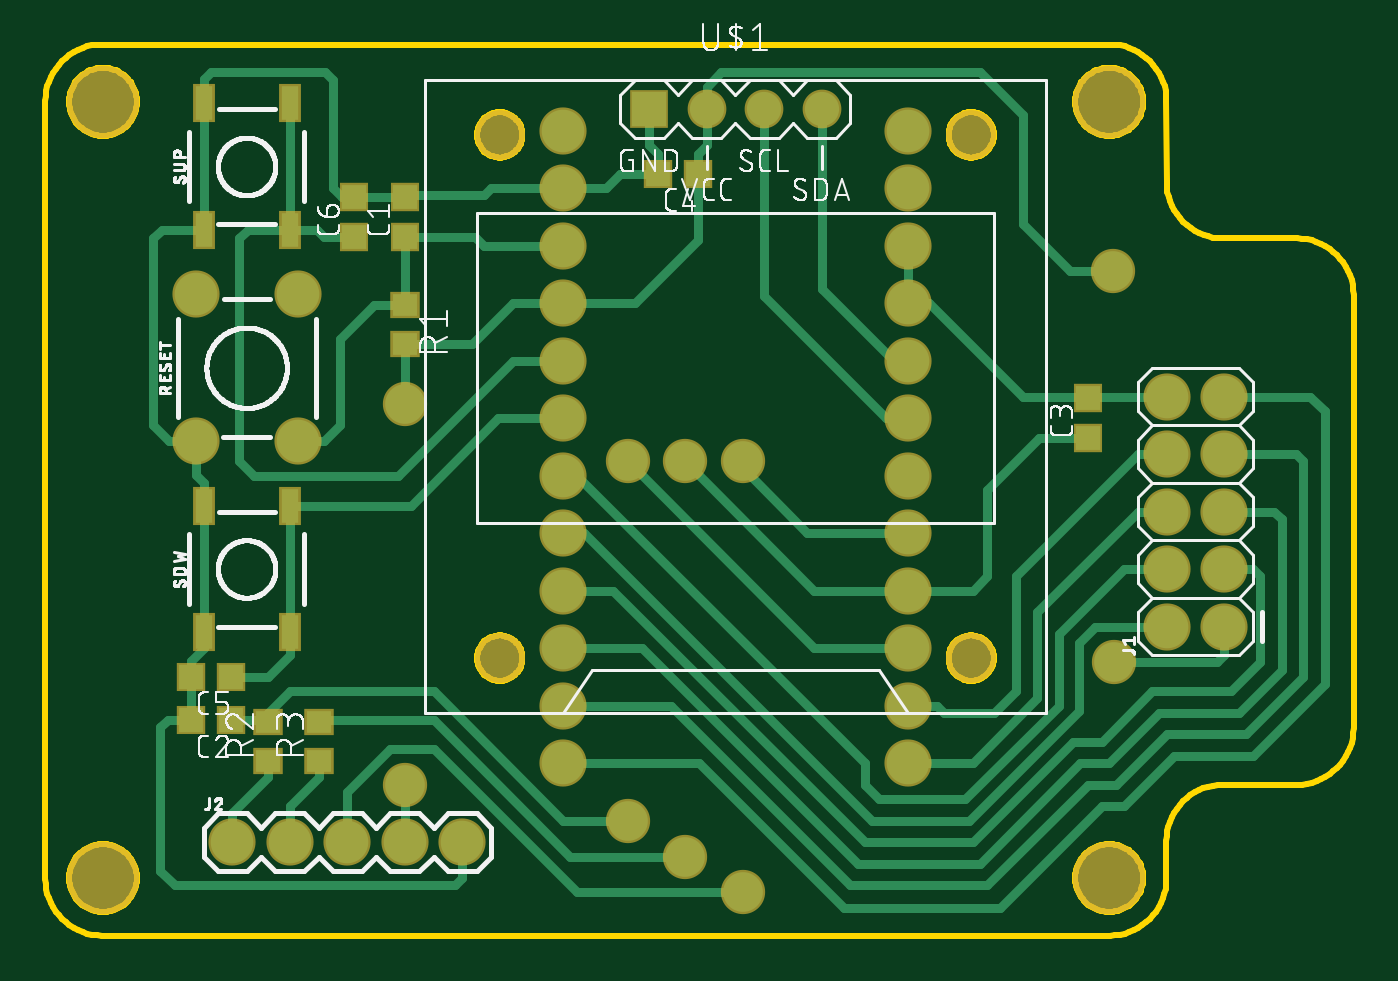
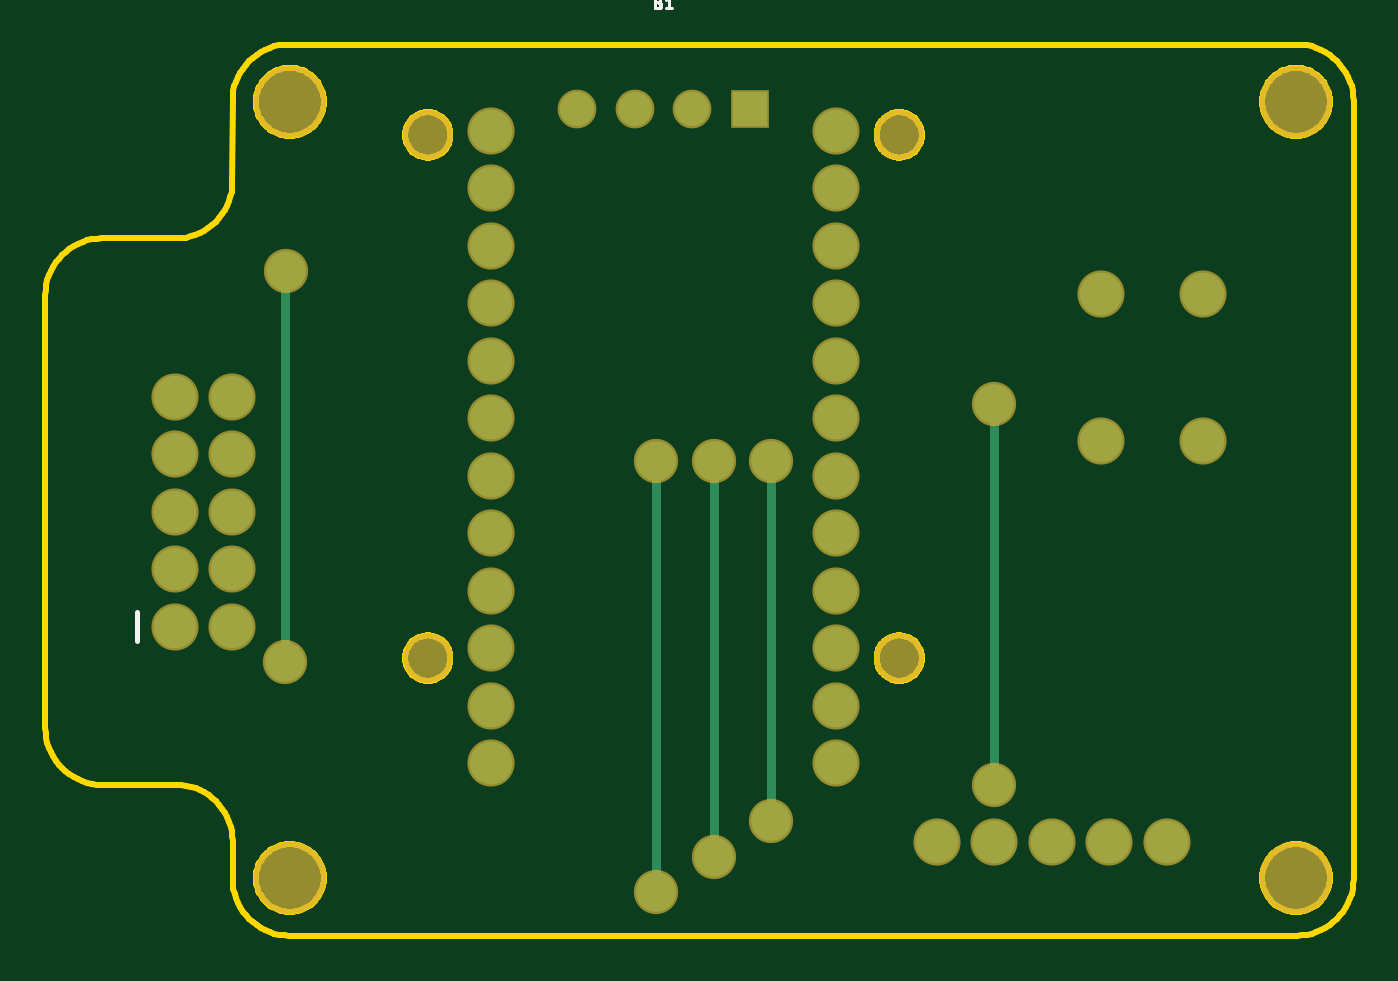
Circuit board: 8 layer files. Board 57.8 x 39.4 mm.
- bottom_copper: copper_bottom.gbr (1498 bytes)
- top_copper: copper_top.gbr (7895 bytes)
- outline: profile.gbr (14799 bytes)
- bottom_silk: silkscreen_bottom.gbr (2551 bytes)
- top_silk: silkscreen_top.gbr (82649 bytes)
- bottom_mask: soldermask_bottom.gbr (1519 bytes)
- top_mask: soldermask_top.gbr (2156 bytes)
- paste: solderpaste_top.gbr (775 bytes)

=== bottom_copper: copper_bottom.gbr ===
G04 EAGLE Gerber RS-274X export*
G75*
%MOMM*%
%FSLAX34Y34*%
%LPD*%
%INBottom Copper*%
%IPPOS*%
%AMOC8*
5,1,8,0,0,1.08239X$1,22.5*%
G01*
%ADD10C,1.879600*%
%ADD11R,1.508000X1.508000*%
%ADD12C,1.508000*%
%ADD13C,1.752600*%
%ADD14C,0.406400*%


D10*
X381000Y342900D03*
X381000Y317500D03*
X381000Y292100D03*
X381000Y266700D03*
X381000Y241300D03*
X381000Y215900D03*
X381000Y190500D03*
X381000Y165100D03*
X381000Y139700D03*
X381000Y114300D03*
X381000Y88900D03*
X381000Y63500D03*
X228600Y63500D03*
X228600Y88900D03*
X228600Y114300D03*
X228600Y139700D03*
X228600Y165100D03*
X228600Y190500D03*
X228600Y215900D03*
X228600Y241300D03*
X228600Y266700D03*
X228600Y292100D03*
X228600Y317500D03*
X228600Y342900D03*
D11*
X266700Y352425D03*
D12*
X292100Y352425D03*
X317500Y352425D03*
X342900Y352425D03*
D10*
X66294Y205613D03*
X66294Y270637D03*
X111506Y205613D03*
X111506Y270637D03*
X520700Y123825D03*
X495300Y123825D03*
X520700Y149225D03*
X495300Y149225D03*
X520700Y174625D03*
X495300Y174625D03*
X520700Y200025D03*
X495300Y200025D03*
X520700Y225425D03*
X495300Y225425D03*
X82550Y28575D03*
X107950Y28575D03*
X133350Y28575D03*
X158750Y28575D03*
X184150Y28575D03*
D13*
X307975Y196850D03*
D14*
X307975Y6350D01*
D13*
X307975Y6350D03*
X282575Y196850D03*
D14*
X282575Y22225D01*
D13*
X282575Y22225D03*
X257175Y196850D03*
D14*
X257175Y38100D01*
D13*
X257175Y38100D03*
X471932Y108354D03*
D14*
X471932Y281432D01*
X471488Y280988D01*
D13*
X471488Y280988D03*
X158750Y53975D03*
D14*
X158750Y222250D01*
D13*
X158750Y222250D03*
M02*

=== top_copper: copper_top.gbr (7895 bytes, source omitted) ===
=== outline: profile.gbr (14799 bytes, source omitted) ===
=== bottom_silk: silkscreen_bottom.gbr ===
G04 EAGLE Gerber RS-274X export*
G75*
%MOMM*%
%FSLAX34Y34*%
%LPD*%
%INSilkscreen Bottom*%
%IPPOS*%
%AMOC8*
5,1,8,0,0,1.08239X$1,22.5*%
G01*
%ADD10C,0.127000*%
%ADD11C,0.203200*%


D10*
X308719Y399556D02*
X307379Y399556D01*
X307379Y399557D02*
X307308Y399555D01*
X307236Y399549D01*
X307166Y399540D01*
X307096Y399527D01*
X307026Y399510D01*
X306958Y399489D01*
X306891Y399465D01*
X306825Y399437D01*
X306761Y399406D01*
X306698Y399371D01*
X306638Y399333D01*
X306579Y399292D01*
X306523Y399248D01*
X306469Y399201D01*
X306418Y399152D01*
X306370Y399099D01*
X306324Y399044D01*
X306282Y398987D01*
X306242Y398927D01*
X306206Y398866D01*
X306173Y398802D01*
X306144Y398737D01*
X306118Y398671D01*
X306095Y398603D01*
X306076Y398534D01*
X306061Y398464D01*
X306050Y398394D01*
X306042Y398323D01*
X306038Y398252D01*
X306038Y398180D01*
X306042Y398109D01*
X306050Y398038D01*
X306061Y397968D01*
X306076Y397898D01*
X306095Y397829D01*
X306118Y397761D01*
X306144Y397695D01*
X306173Y397630D01*
X306206Y397566D01*
X306242Y397505D01*
X306282Y397445D01*
X306324Y397388D01*
X306370Y397333D01*
X306418Y397280D01*
X306469Y397231D01*
X306523Y397184D01*
X306579Y397140D01*
X306638Y397099D01*
X306698Y397061D01*
X306761Y397026D01*
X306825Y396995D01*
X306891Y396967D01*
X306958Y396943D01*
X307026Y396922D01*
X307096Y396905D01*
X307166Y396892D01*
X307236Y396883D01*
X307308Y396877D01*
X307379Y396875D01*
X308719Y396875D01*
X308719Y401701D01*
X307379Y401701D01*
X307314Y401699D01*
X307250Y401693D01*
X307186Y401683D01*
X307122Y401670D01*
X307060Y401652D01*
X306999Y401631D01*
X306939Y401607D01*
X306881Y401578D01*
X306824Y401546D01*
X306770Y401511D01*
X306718Y401473D01*
X306668Y401431D01*
X306621Y401387D01*
X306577Y401340D01*
X306535Y401290D01*
X306497Y401238D01*
X306462Y401184D01*
X306430Y401127D01*
X306401Y401069D01*
X306377Y401009D01*
X306356Y400948D01*
X306338Y400886D01*
X306325Y400822D01*
X306315Y400758D01*
X306309Y400694D01*
X306307Y400629D01*
X306309Y400564D01*
X306315Y400500D01*
X306325Y400436D01*
X306338Y400372D01*
X306356Y400310D01*
X306377Y400249D01*
X306401Y400189D01*
X306430Y400131D01*
X306462Y400074D01*
X306497Y400020D01*
X306535Y399968D01*
X306577Y399918D01*
X306621Y399871D01*
X306668Y399827D01*
X306718Y399785D01*
X306770Y399747D01*
X306824Y399712D01*
X306881Y399680D01*
X306939Y399651D01*
X306999Y399627D01*
X307060Y399606D01*
X307122Y399588D01*
X307186Y399575D01*
X307250Y399565D01*
X307314Y399559D01*
X307379Y399557D01*
X303562Y400629D02*
X302222Y401701D01*
X302222Y396875D01*
X303562Y396875D02*
X300881Y396875D01*
D11*
X537210Y130175D02*
X537210Y117475D01*
M02*

=== top_silk: silkscreen_top.gbr (82649 bytes, source omitted) ===
=== bottom_mask: soldermask_bottom.gbr ===
G04 EAGLE Gerber RS-274X export*
G75*
%MOMM*%
%FSLAX34Y34*%
%LPD*%
%INSoldermask Bottom*%
%IPPOS*%
%AMOC8*
5,1,8,0,0,1.08239X$1,22.5*%
G01*
%ADD10C,3.200400*%
%ADD11C,2.082800*%
%ADD12R,1.711200X1.711200*%
%ADD13C,1.711200*%
%ADD14C,2.203200*%
%ADD15C,1.955800*%


D10*
X25400Y355600D03*
X25400Y12700D03*
X469900Y12700D03*
X469900Y355600D03*
D11*
X381000Y342900D03*
X381000Y317500D03*
X381000Y292100D03*
X381000Y266700D03*
X381000Y241300D03*
X381000Y215900D03*
X381000Y190500D03*
X381000Y165100D03*
X381000Y139700D03*
X381000Y114300D03*
X381000Y88900D03*
X381000Y63500D03*
X228600Y63500D03*
X228600Y88900D03*
X228600Y114300D03*
X228600Y139700D03*
X228600Y165100D03*
X228600Y190500D03*
X228600Y215900D03*
X228600Y241300D03*
X228600Y266700D03*
X228600Y292100D03*
X228600Y317500D03*
X228600Y342900D03*
D12*
X266700Y352425D03*
D13*
X292100Y352425D03*
X317500Y352425D03*
X342900Y352425D03*
D14*
X200660Y340995D03*
X408940Y340995D03*
X408940Y109855D03*
X200660Y109855D03*
D11*
X66294Y205613D03*
X66294Y270637D03*
X111506Y205613D03*
X111506Y270637D03*
X520700Y123825D03*
X495300Y123825D03*
X520700Y149225D03*
X495300Y149225D03*
X520700Y174625D03*
X495300Y174625D03*
X520700Y200025D03*
X495300Y200025D03*
X520700Y225425D03*
X495300Y225425D03*
X82550Y28575D03*
X107950Y28575D03*
X133350Y28575D03*
X158750Y28575D03*
X184150Y28575D03*
D15*
X307975Y196850D03*
X307975Y6350D03*
X282575Y196850D03*
X282575Y22225D03*
X257175Y196850D03*
X257175Y38100D03*
X471932Y108354D03*
X471488Y280988D03*
X158750Y53975D03*
X158750Y222250D03*
M02*

=== top_mask: soldermask_top.gbr ===
G04 EAGLE Gerber RS-274X export*
G75*
%MOMM*%
%FSLAX34Y34*%
%LPD*%
%INSoldermask Top*%
%IPPOS*%
%AMOC8*
5,1,8,0,0,1.08239X$1,22.5*%
G01*
%ADD10C,3.200400*%
%ADD11C,2.082800*%
%ADD12R,1.711200X1.711200*%
%ADD13C,1.711200*%
%ADD14C,2.203200*%
%ADD15R,0.965200X1.727200*%
%ADD16R,1.283200X1.253200*%
%ADD17R,1.253200X1.283200*%
%ADD18R,1.303200X1.203200*%
%ADD19C,1.955800*%


D10*
X25400Y355600D03*
X25400Y12700D03*
X469900Y12700D03*
X469900Y355600D03*
D11*
X381000Y342900D03*
X381000Y317500D03*
X381000Y292100D03*
X381000Y266700D03*
X381000Y241300D03*
X381000Y215900D03*
X381000Y190500D03*
X381000Y165100D03*
X381000Y139700D03*
X381000Y114300D03*
X381000Y88900D03*
X381000Y63500D03*
X228600Y63500D03*
X228600Y88900D03*
X228600Y114300D03*
X228600Y139700D03*
X228600Y165100D03*
X228600Y190500D03*
X228600Y215900D03*
X228600Y241300D03*
X228600Y266700D03*
X228600Y292100D03*
X228600Y317500D03*
X228600Y342900D03*
D12*
X266700Y352425D03*
D13*
X292100Y352425D03*
X317500Y352425D03*
X342900Y352425D03*
D14*
X200660Y340995D03*
X408940Y340995D03*
X408940Y109855D03*
X200660Y109855D03*
D11*
X66294Y205613D03*
X66294Y270637D03*
X111506Y205613D03*
X111506Y270637D03*
D15*
X69850Y299085D03*
X69850Y354965D03*
X107950Y299085D03*
X107950Y354965D03*
D11*
X520700Y123825D03*
X495300Y123825D03*
X520700Y149225D03*
X495300Y149225D03*
X520700Y174625D03*
X495300Y174625D03*
X520700Y200025D03*
X495300Y200025D03*
X520700Y225425D03*
X495300Y225425D03*
X82550Y28575D03*
X107950Y28575D03*
X133350Y28575D03*
X158750Y28575D03*
X184150Y28575D03*
D15*
X69850Y121285D03*
X69850Y177165D03*
X107950Y121285D03*
X107950Y177165D03*
D16*
X158750Y296050D03*
X158750Y313550D03*
D17*
X81775Y82550D03*
X64275Y82550D03*
D16*
X460375Y207150D03*
X460375Y224650D03*
D17*
X288150Y323850D03*
X270650Y323850D03*
D18*
X158750Y265675D03*
X158750Y248675D03*
X98425Y64525D03*
X98425Y81525D03*
X120650Y64525D03*
X120650Y81525D03*
D17*
X81775Y101600D03*
X64275Y101600D03*
D16*
X136525Y296050D03*
X136525Y313550D03*
D19*
X307975Y196850D03*
X307975Y6350D03*
X282575Y196850D03*
X282575Y22225D03*
X257175Y196850D03*
X257175Y38100D03*
X471932Y108354D03*
X471488Y280988D03*
X158750Y53975D03*
X158750Y222250D03*
M02*

=== paste: solderpaste_top.gbr ===
G04 EAGLE Gerber RS-274X export*
G75*
%MOMM*%
%FSLAX34Y34*%
%LPD*%
%INSolderpaste Top*%
%IPPOS*%
%AMOC8*
5,1,8,0,0,1.08239X$1,22.5*%
G01*
%ADD10R,0.762000X1.524000*%
%ADD11R,1.080000X1.050000*%
%ADD12R,1.050000X1.080000*%
%ADD13R,1.100000X1.000000*%


D10*
X69850Y299085D03*
X69850Y354965D03*
X107950Y299085D03*
X107950Y354965D03*
X69850Y121285D03*
X69850Y177165D03*
X107950Y121285D03*
X107950Y177165D03*
D11*
X158750Y296050D03*
X158750Y313550D03*
D12*
X81775Y82550D03*
X64275Y82550D03*
D11*
X460375Y207150D03*
X460375Y224650D03*
D12*
X288150Y323850D03*
X270650Y323850D03*
D13*
X158750Y265675D03*
X158750Y248675D03*
X98425Y64525D03*
X98425Y81525D03*
X120650Y64525D03*
X120650Y81525D03*
D12*
X81775Y101600D03*
X64275Y101600D03*
D11*
X136525Y296050D03*
X136525Y313550D03*
M02*

